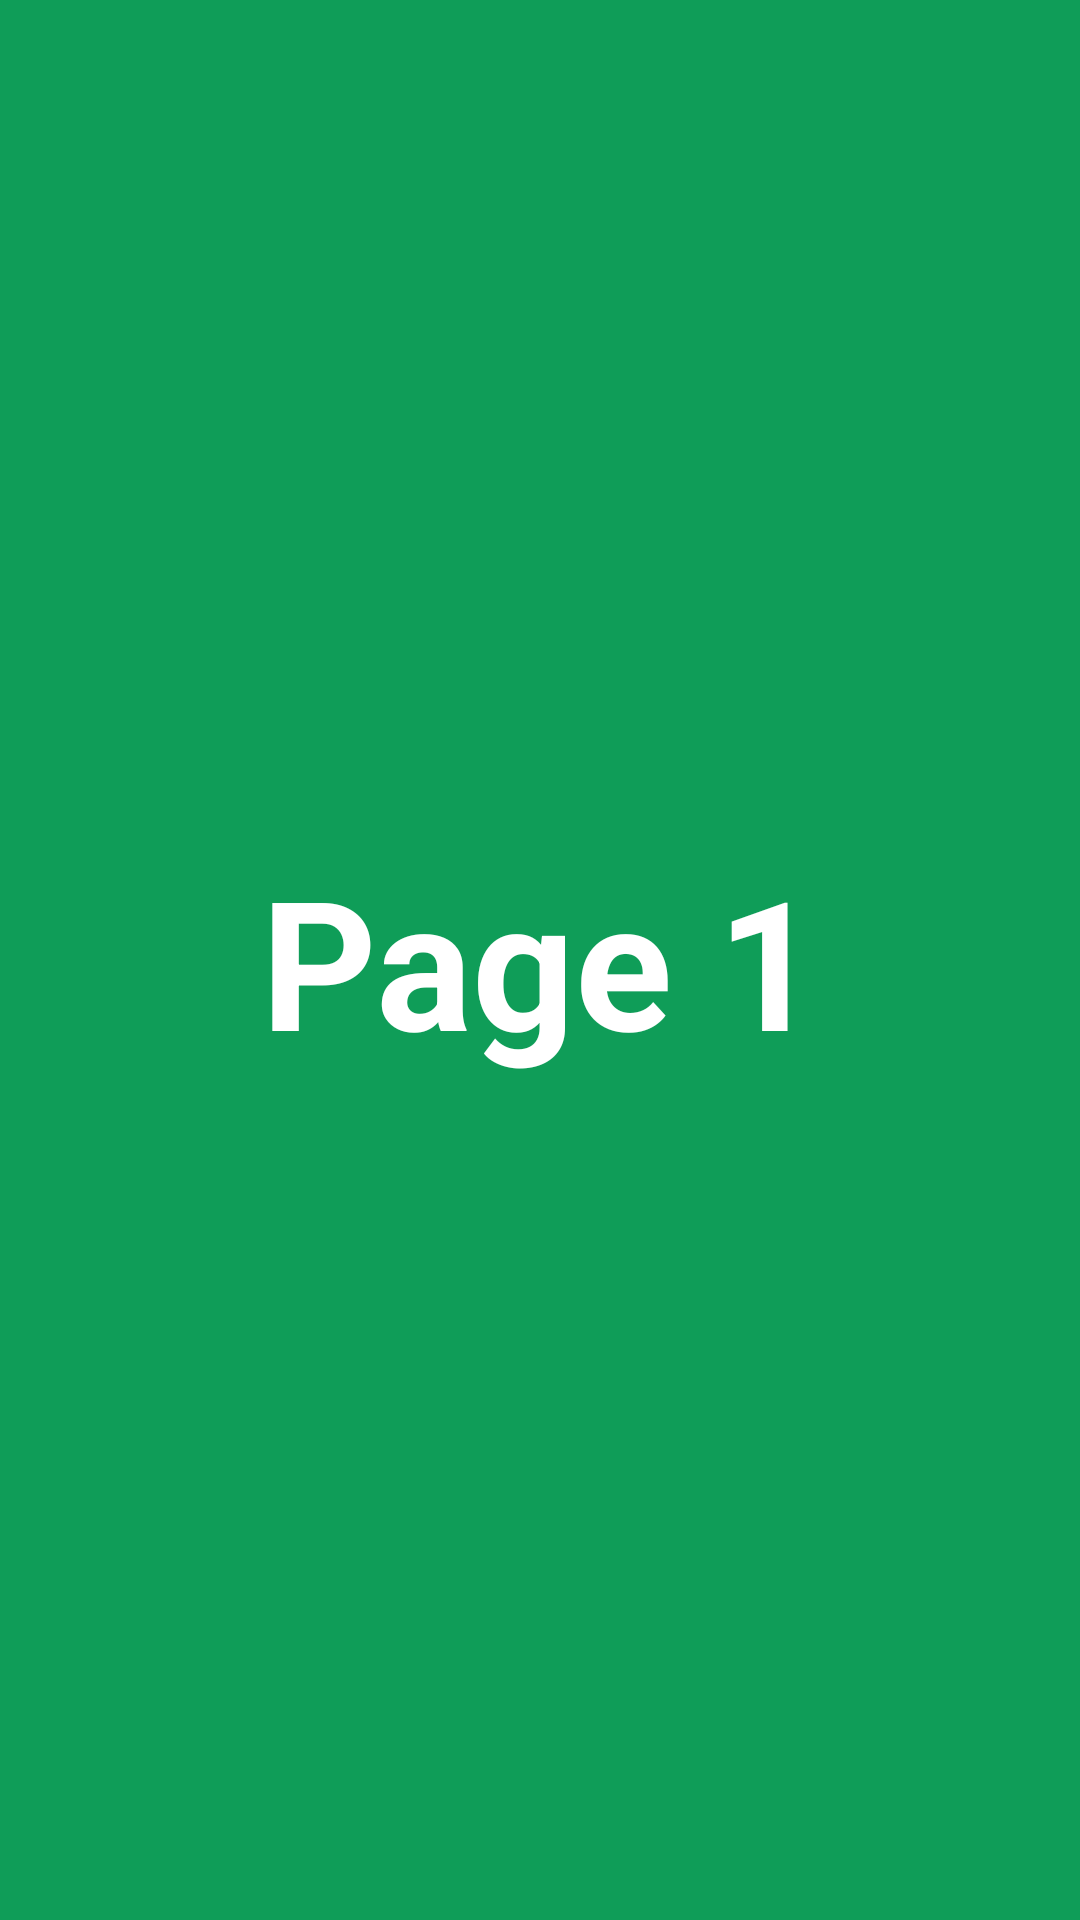

Layout XML and referenced resources for this Android screen:
<!-- AndroidManifest.xml: application theme Theme.View_Pager_Fragment -->
<!-- res/layout/fragment_page1.xml -->
<?xml version="1.0" encoding="utf-8"?>
<FrameLayout xmlns:android="http://schemas.android.com/apk/res/android"
    xmlns:tools="http://schemas.android.com/tools"
    android:layout_width="match_parent"
    android:layout_height="match_parent"
    tools:context=".Page1"
    android:background="#0F9D58">


    <TextView
        android:layout_width="match_parent"
        android:layout_height="match_parent"
        android:gravity="center"
        android:text="@string/hello_blank_fragment1"
        android:textColor="@color/white"
        android:textSize="60sp"
        android:textStyle="bold" />

</FrameLayout>
<!-- resources referenced by this layout -->
<resources>
  <string name="hello_blank_fragment1">Page 1</string>
  <style name="Theme.View_Pager_Fragment" parent="Base.Theme.View_Pager_Fragment" />
  <style name="Base.Theme.View_Pager_Fragment" parent="Theme.Material3.DayNight.NoActionBar">
          
          
      </style>
  <!-- not gathered from this repository: default colours our renderer supplied (Android Studio template values) -->
  <color name="white">#FFFFFFFF</color>
</resources>
